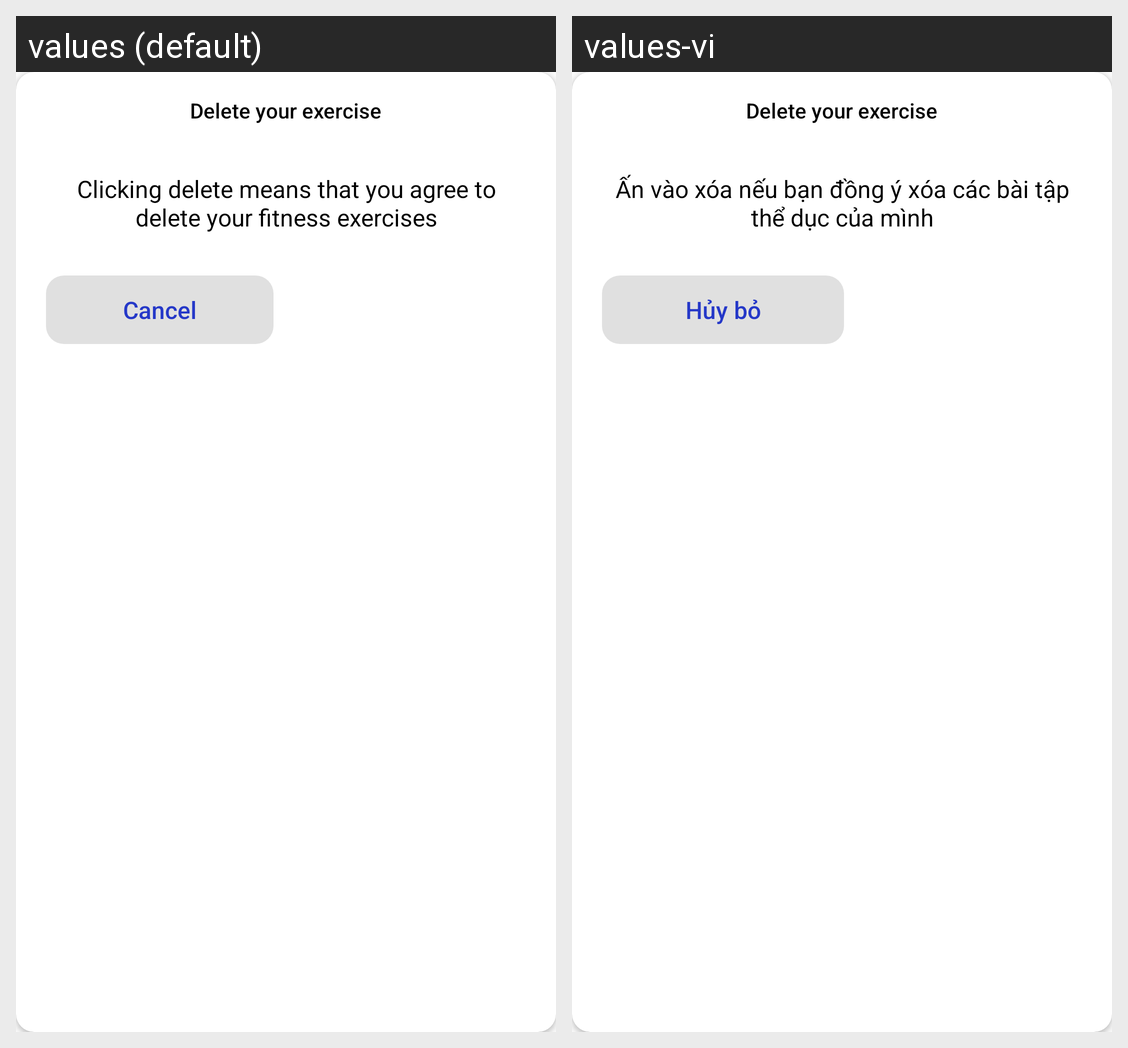

This grid shows one Android layout under two languages. Give, for every string resource on the screen, its name, the default text and each shown locale's text.
Android screen res/layout/dialog_delete_exercise.xml rendered under 2 locales, left to right: values (default), values-vi. Device: Nexus 5 (rendered at 1080×1920; each locale shown at half size, 540×960, under a caption strip naming it); theme AppTheme.
Strings drawn on this screen, with the default value and each locale's value (text and hints the layout hard-codes, and strings that could not be matched under every locale, appear in the picture but are not listed):

txt_detail_delete_progress
  values: Clicking delete means that you agree to delete your fitness exercises
  values-vi: Ấn vào xóa nếu bạn đồng ý xóa các bài tập thể dục của mình

cancel
  values: Cancel
  values-vi: Hủy bỏ
